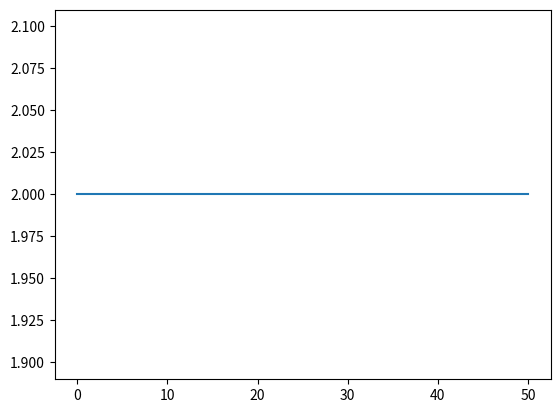

This figure's Python source:

import numpy as np
import matplotlib.pyplot as plt


def main():
    n1= np.linspace(0,50,500)
    n2= np.zeros(n1.shape)+2
    plt.plot(n1,n2)
    plt.show()



if __name__ == '__main__':
    main()